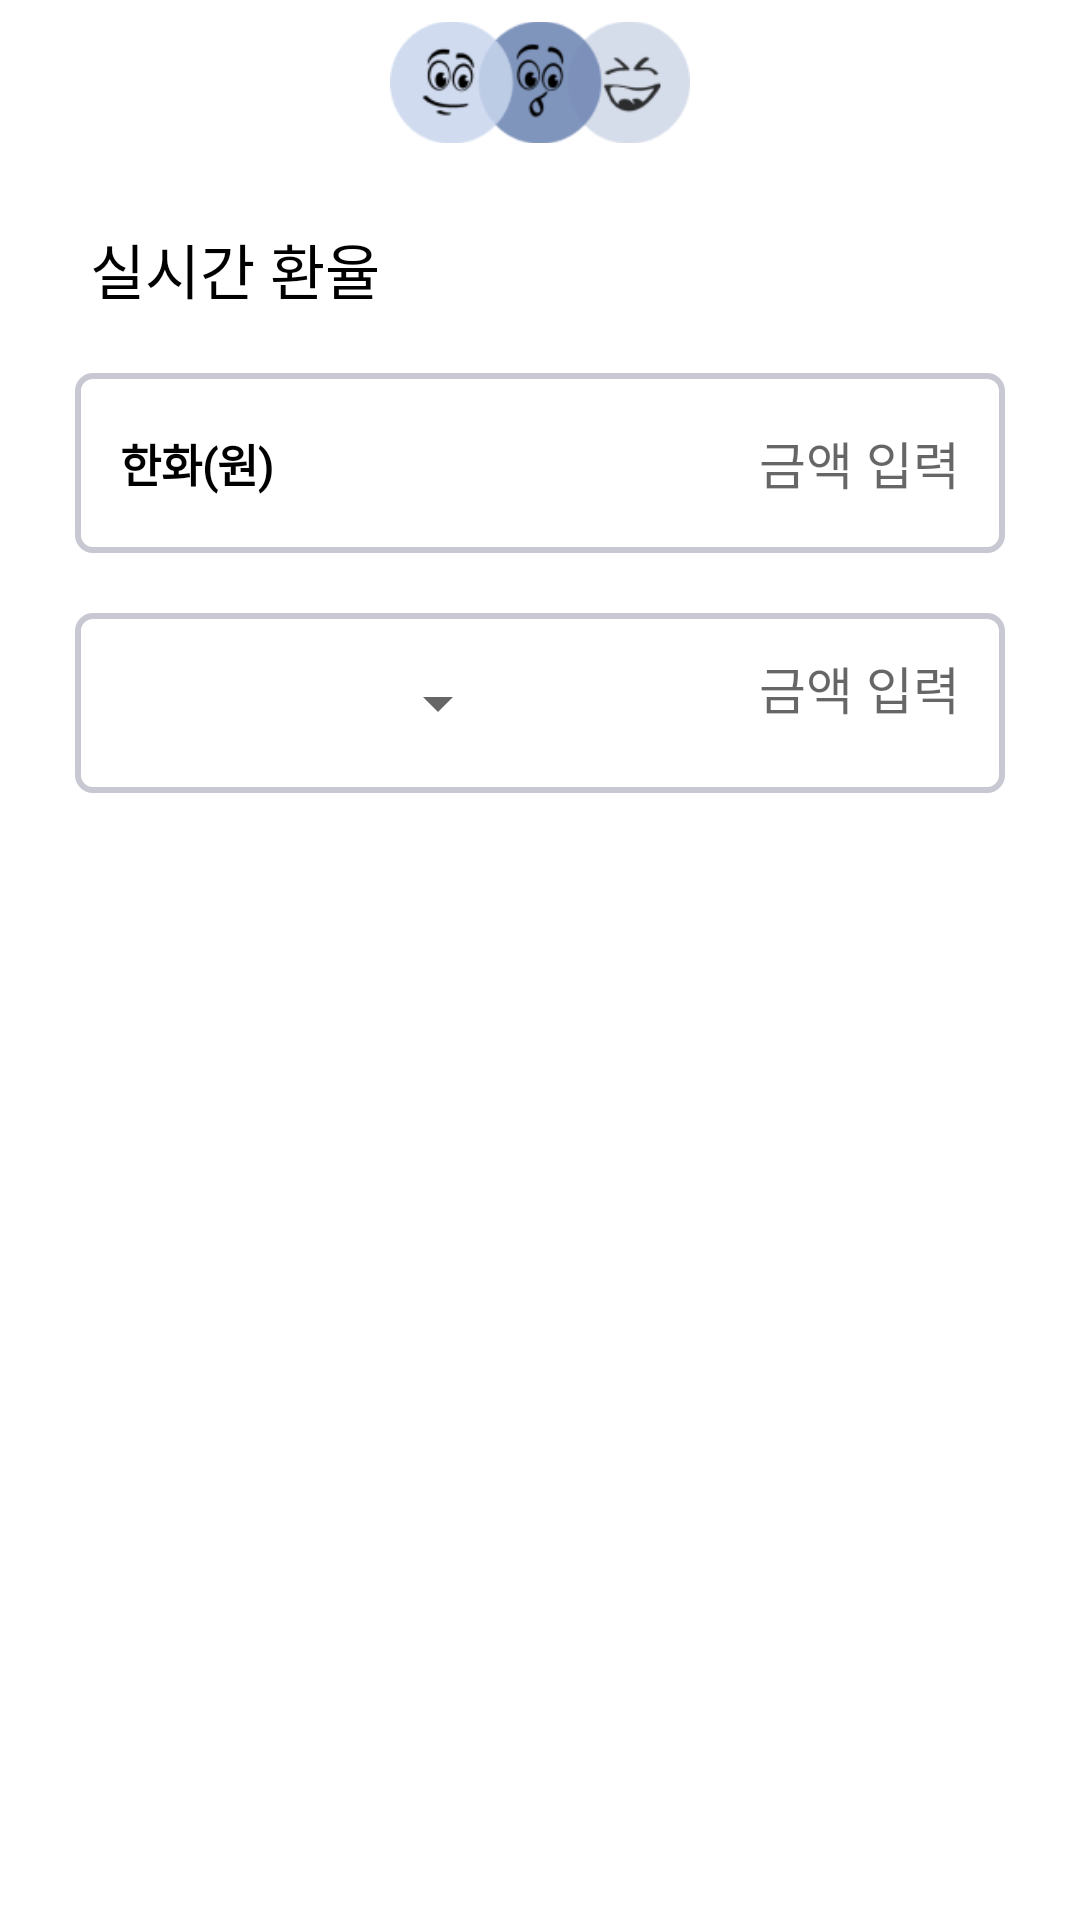

Reconstruct the res/layout file that produces this screen, plus the resources it refers to.
<!-- AndroidManifest.xml: application theme Theme.Togyether -->
<!-- res/layout/fragment_currency.xml -->
<?xml version="1.0" encoding="utf-8"?>
<LinearLayout xmlns:android="http://schemas.android.com/apk/res/android"
    xmlns:app="http://schemas.android.com/apk/res-auto"
    xmlns:tools="http://schemas.android.com/tools"
    android:layout_width="match_parent"
    android:layout_height="match_parent"
    android:orientation="vertical"
    tools:context=".CurrencyFragment">

    <ImageView
        android:id="@+id/imageView"
        android:layout_width="100dp"
        android:layout_height="55dp"
        android:layout_gravity="center"
        android:src="@drawable/logo" />

    <TextView
        android:id="@+id/title"
        android:layout_width="match_parent"
        android:layout_height="wrap_content"
        android:textSize="20sp"
        android:textColor="#000000"
        android:fontFamily="@font/notosans_bold"
        android:layout_marginTop="20dp"
        android:layout_marginLeft="30dp"
        android:text="실시간 환율"/>

    <LinearLayout
        android:id="@+id/won"
        android:layout_width="match_parent"
        android:layout_height="60dp"
        android:orientation="horizontal"
        android:background="@drawable/border"
        android:layout_marginTop="20dp"
        android:layout_marginLeft="25dp"
        android:layout_marginRight="25dp">

        <TextView
            android:id="@+id/textviewWon"
            android:layout_width="130dp"
            android:layout_height="match_parent"
            android:gravity="center_vertical"
            android:textSize="15sp"
            android:textColor="#000000"
            android:layout_marginLeft="15dp"
            android:textStyle="bold"
            android:fontFamily="@font/notosans_bold"
            android:text="한화(원)"/>

        <EditText
            android:id="@+id/edittext1"
            android:layout_width="match_parent"
            android:layout_height="50dp"
            android:background="@null"
            android:gravity="center_vertical|end"
            android:ems="10"
            android:layout_marginEnd="15dp"
            android:textSize="17sp"
            android:textColor="#555555"
            android:fontFamily="@font/notosans_bold"
            android:hint="금액 입력"/>
    </LinearLayout>

    <LinearLayout
        android:id="@+id/other"
        android:layout_width="match_parent"
        android:layout_height="60dp"
        android:orientation="horizontal"
        android:background="@drawable/border"
        android:layout_marginTop="20dp"
        android:layout_marginLeft="25dp"
        android:layout_marginRight="25dp">

        <Spinner
            android:id="@+id/spinner1"
            android:layout_width="145dp"
            android:layout_height="match_parent"
            android:fontFamily="@font/notosans_bold"
            android:text="미국(달러)"
            android:textSize="15sp"
            android:textStyle="bold"
            tools:ignore="TouchTargetSizeCheck,SpeakableTextPresentCheck" />


        <EditText
            android:id="@+id/edittext2"
            android:layout_width="match_parent"
            android:layout_height="50dp"
            android:background="@null"
            android:gravity="center_vertical|end"
            android:ems="10"
            android:layout_marginEnd="15dp"
            android:textSize="17sp"
            android:textColor="#555555"
            android:fontFamily="@font/notosans_bold"
            android:hint="금액 입력"/>
    </LinearLayout>





</LinearLayout>
<!-- resources referenced by this layout -->
<resources>
  <!-- drawable border (drawable) -->
  <?xml version="1.0" encoding="utf-8"?>
  <layer-list xmlns:android="http://schemas.android.com/apk/res/android">
      <item>
          <shape android:shape="rectangle">
              <solid android:color="@color/white"/>
              <stroke android:width="2dp" android:color="#C8C8D2"/>
              <corners android:radius="5dp"/>
          </shape>
      </item>
  </layer-list>
  <!-- drawable logo: png bitmap (drawable-v24, 12763 bytes) -->
  <style name="Theme.Togyether" parent="Theme.MaterialComponents.DayNight.NoActionBar">
          
          <item name="colorPrimary">@color/black</item>
          <item name="colorPrimaryVariant">@color/main</item>
          <item name="colorOnPrimary">@color/white</item>
          
          <item name="colorSecondary">@color/teal_200</item>
          <item name="colorSecondaryVariant">@color/teal_700</item>
          <item name="colorOnSecondary">@color/black</item>
          
          <item name="android:statusBarColor">?attr/colorOnPrimary</item>
          
      </style>
  <color name="white">#FFFFFFFF</color>
  <color name="black">#FF000000</color>
  <color name="main">#FF002060</color>
  <color name="teal_200">#FF03DAC5</color>
  <color name="teal_700">#FF018786</color>
</resources>
